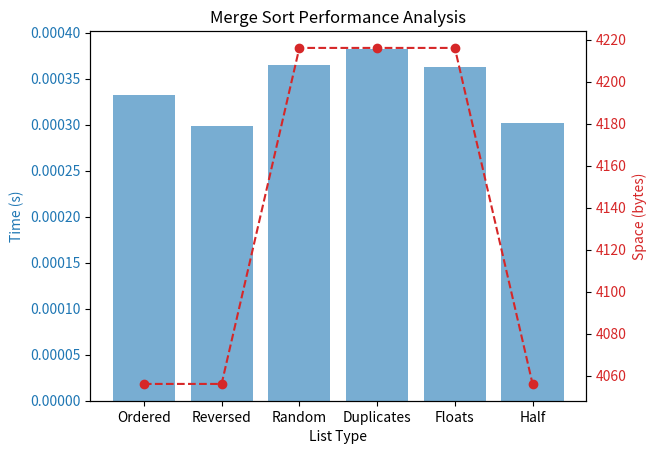
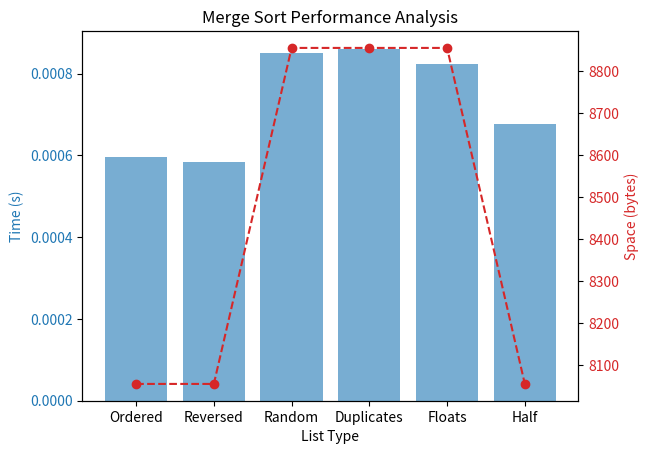
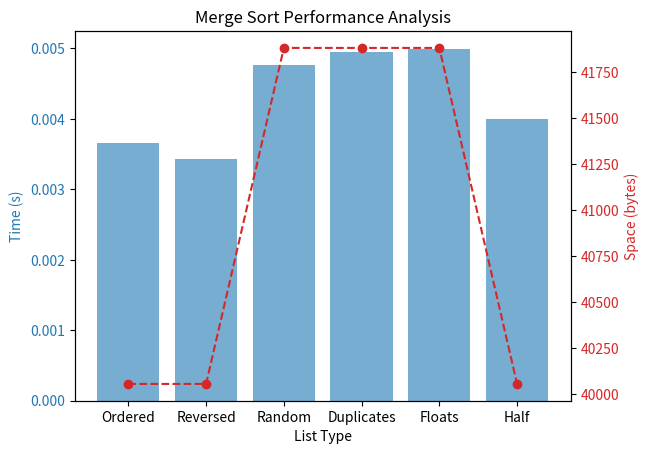
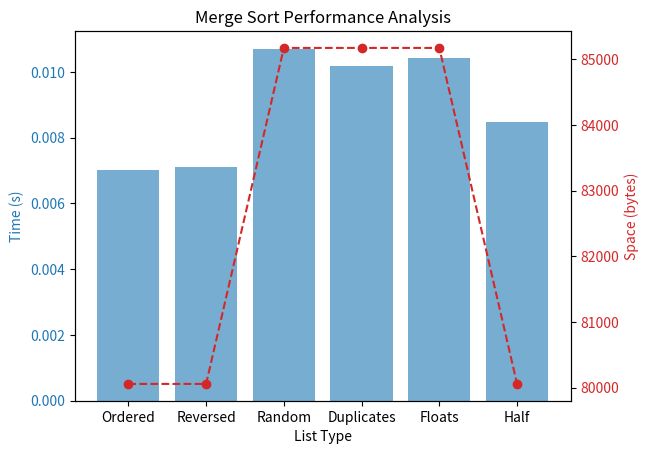
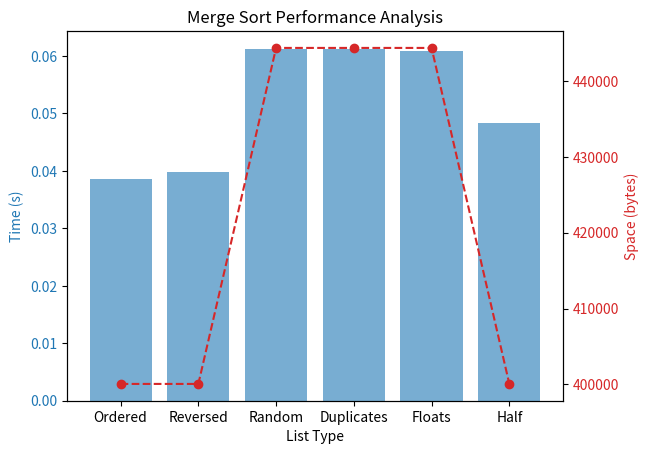
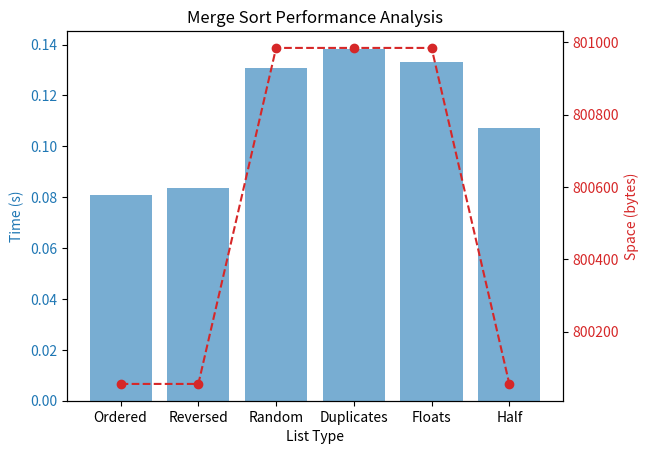
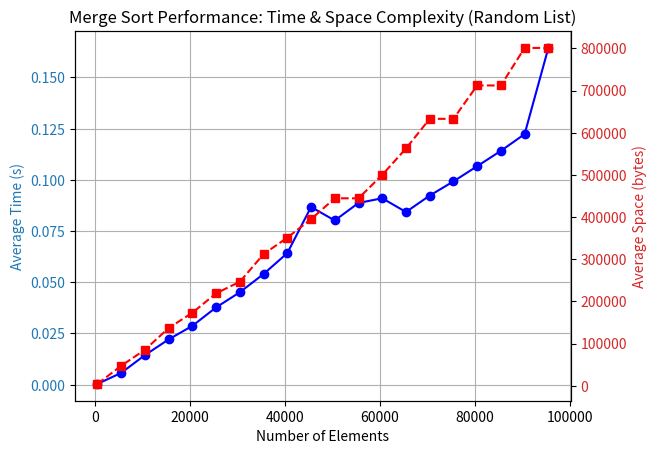

Generate these figures, in order, with matplotlib:
import time
import sys
import random
import matplotlib.pyplot as plt

def merge_sort(arr):
    if len(arr) <= 1:
        return arr
    mid = len(arr) // 2
    left = merge_sort(arr[:mid])
    right = merge_sort(arr[mid:])
    return merge(left, right)

def merge(left, right):
    result = []
    i = j = 0
    while i < len(left) and j < len(right):
        if left[i] < right[j]:
            result.append(left[i])
            i += 1
        else:
            result.append(right[j])
            j += 1
    result.extend(left[i:])
    result.extend(right[j:])
    return result

def generate_lists(size):
    ordered = list(range(size))
    reversed_list = list(range(size, 0, -1))
    random_list = random.sample(range(size), size)
    random_duplicates = [random.choice(range(size // 2)) for _ in range(size)]
    random_floats = [random.uniform(0, 100) for _ in range(size)]
    half_sorted = ordered[:size // 2] + random.sample(range(size // 2, size), size // 2)
    return ordered, reversed_list, random_list, random_duplicates, random_floats, half_sorted

def analyze_sorting(size):
    lists = generate_lists(size)
    labels = [
        "Ordered", "Reversed", "Random",
        "Duplicates", "Floats", "Half"
    ]
    times = []
    spaces = []

    for lst in lists:
        temp_list = lst[:]
        start_time = time.time()
        sorted_list = merge_sort(temp_list)
        end_time = time.time()
        times.append(end_time - start_time)
        spaces.append(sys.getsizeof(sorted_list))

    return labels, times, spaces

def plot_results(labels, times, spaces):
    fig, ax1 = plt.subplots()
    ax1.set_xlabel("List Type")
    ax1.set_ylabel("Time (s)", color='tab:blue')
    ax1.bar(labels, times, color='tab:blue', alpha=0.6, label='Time')
    ax1.tick_params(axis='y', labelcolor='tab:blue')

    ax2 = ax1.twinx()
    ax2.set_ylabel("Space (bytes)", color='tab:red')
    ax2.plot(labels, spaces, color='tab:red', marker='o', linestyle='dashed', label='Space')
    ax2.tick_params(axis='y', labelcolor='tab:red')

    plt.title("Merge Sort Performance Analysis")
    plt.show()

def analyze_performance_over_range(start, end, step):
    sizes = list(range(start, end + 1, step))
    times = []
    spaces = []

    for size in sizes:
        lists = generate_lists(size)
        random_list = lists[2]  # Selecting only the random ordered list
        start_time = time.time()
        sorted_list = merge_sort(random_list)
        end_time = time.time()
        times.append(end_time - start_time)
        spaces.append(sys.getsizeof(sorted_list))

    fig, ax1 = plt.subplots()
    ax1.set_xlabel("Number of Elements")
    ax1.set_ylabel("Average Time (s)", color='tab:blue')
    ax1.plot(sizes, times, marker='o', linestyle='-', color='b', label='Time Complexity')
    ax1.tick_params(axis='y', labelcolor='tab:blue')
    ax1.grid()

    ax2 = ax1.twinx()
    ax2.set_ylabel("Average Space (bytes)", color='tab:red')
    ax2.plot(sizes, spaces, marker='s', linestyle='--', color='r', label='Space Complexity')
    ax2.tick_params(axis='y', labelcolor='tab:red')

    plt.title("Merge Sort Performance: Time & Space Complexity (Random List)")
    plt.show()

sizes_to_test = [500, 1000, 5000, 10000, 50000, 100000]

for size in sizes_to_test:
    print(f"Analyzing Merge Sort performance for size: {size}")
    labels, times, spaces = analyze_sorting(size)
    plot_results(labels, times, spaces)

analyze_performance_over_range(500, 100000, 5000)
